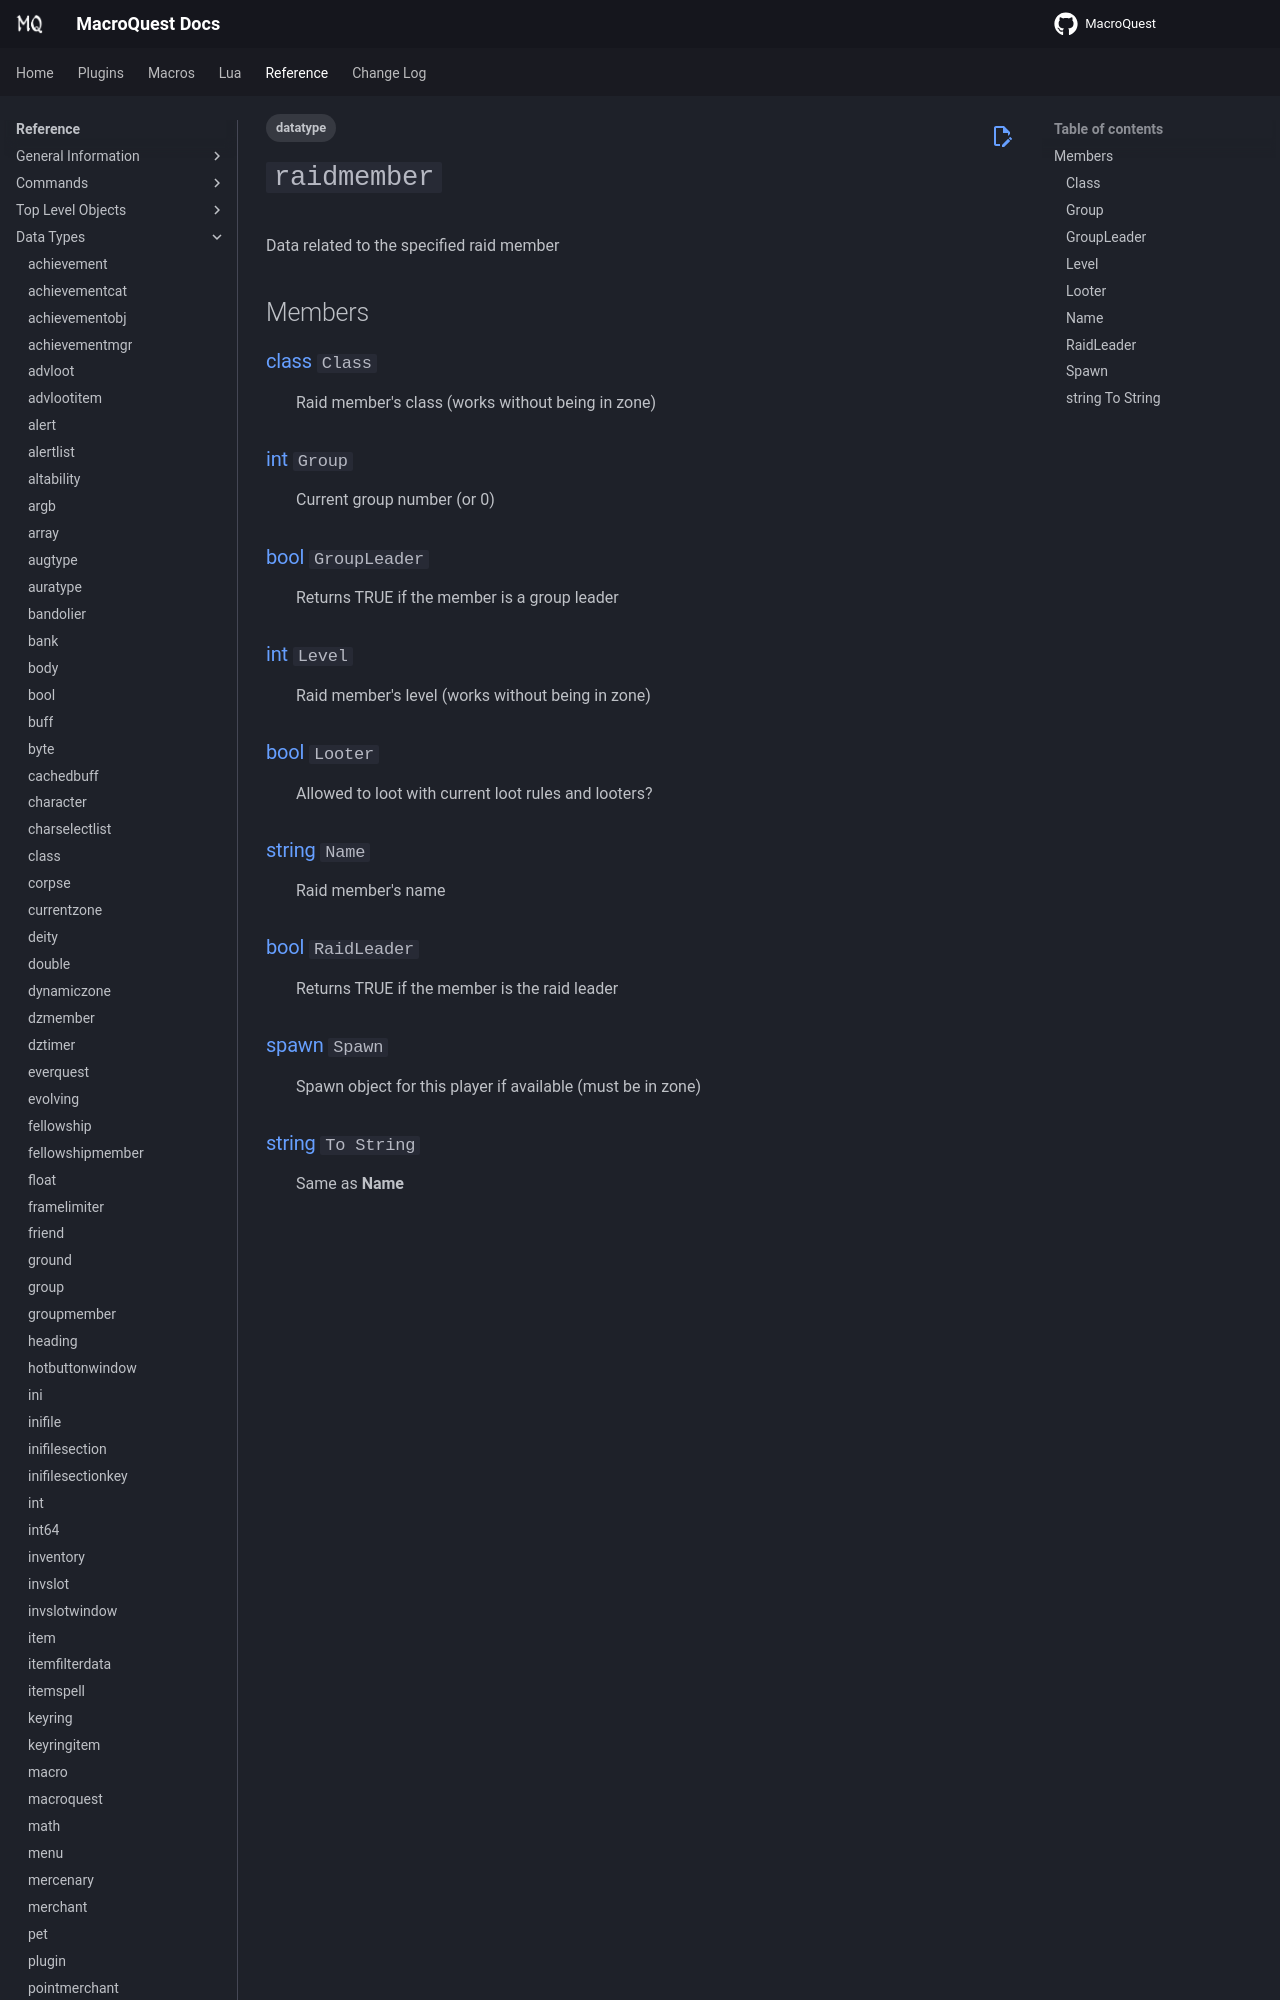

repository: macroquest/docs · page: reference/data-types/datatype-raidmember/index.html · generator: jekyll

---
tags:
    - datatype
---
# `raidmember`

<!--dt-desc-start-->
Data related to the specified raid member
<!--dt-desc-end-->
## Members
<!--dt-members-start-->
### {{ renderMember(type='class', name='Class') }}

:   Raid member's class (works without being in zone)

### {{ renderMember(type='int', name='Group') }}

:   Current group number (or 0)

### {{ renderMember(type='bool', name='GroupLeader') }}

:   Returns TRUE if the member is a group leader

### {{ renderMember(type='int', name='Level') }}

:   Raid member's level (works without being in zone)

### {{ renderMember(type='bool', name='Looter') }}

:   Allowed to loot with current loot rules and looters?

### {{ renderMember(type='string', name='Name') }}

:   Raid member's name

### {{ renderMember(type='bool', name='RaidLeader') }}

:   Returns TRUE if the member is the raid leader
